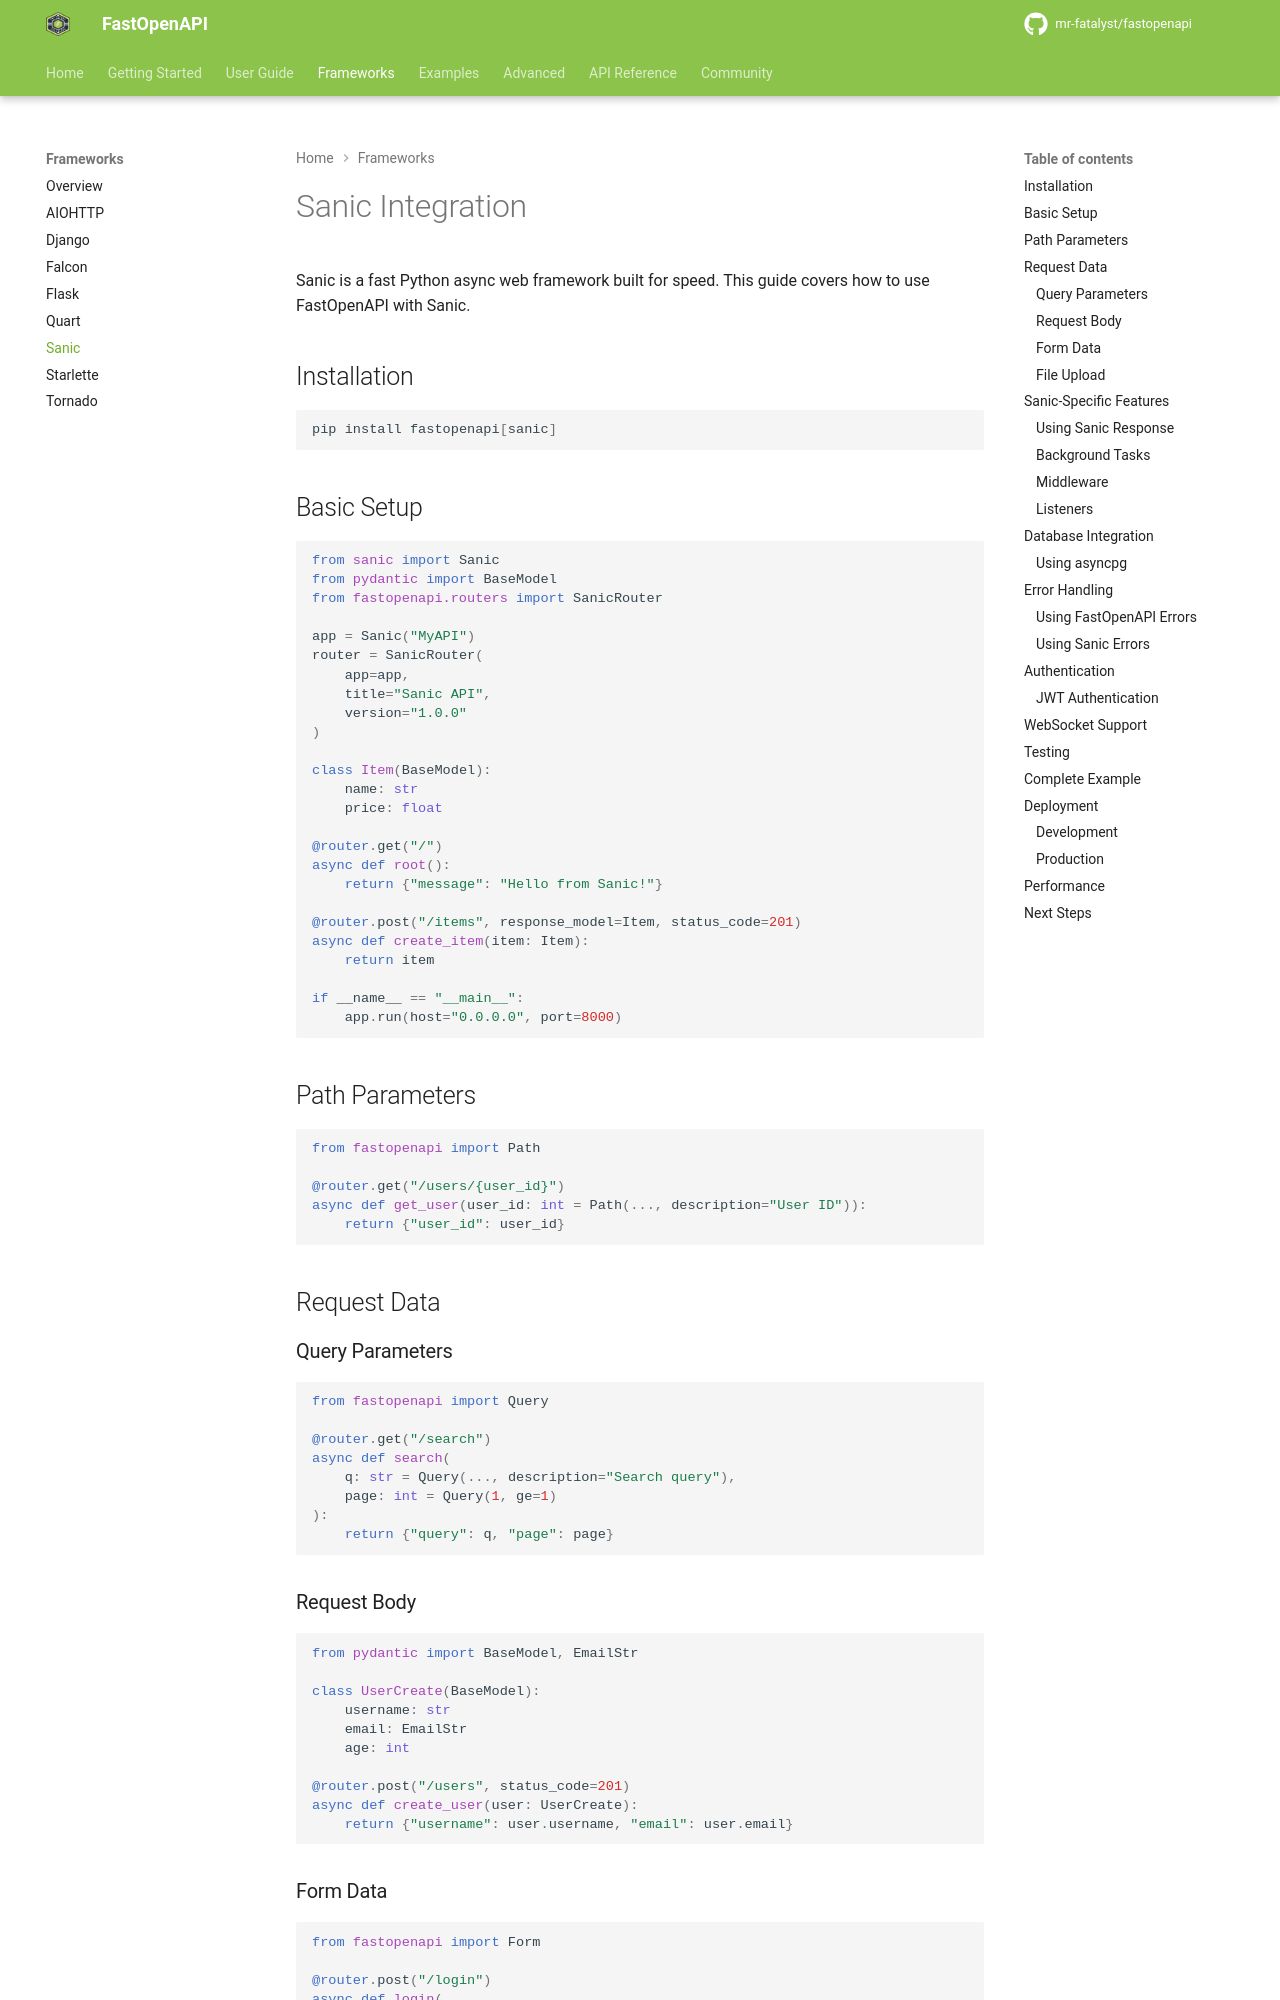

repository: mr-fatalyst/fastopenapi · page: 1.0/frameworks/sanic/index.html · generator: mkdocs

# Sanic Integration

Sanic is a fast Python async web framework built for speed. This guide covers how to use FastOpenAPI with Sanic.

## Installation

```bash
pip install fastopenapi[sanic]
```

## Basic Setup

```python
from sanic import Sanic
from pydantic import BaseModel
from fastopenapi.routers import SanicRouter

app = Sanic("MyAPI")
router = SanicRouter(
    app=app,
    title="Sanic API",
    version="1.0.0"
)

class Item(BaseModel):
    name: str
    price: float

@router.get("/")
async def root():
    return {"message": "Hello from Sanic!"}

@router.post("/items", response_model=Item, status_code=201)
async def create_item(item: Item):
    return item

if __name__ == "__main__":
    app.run(host="0.0.0.0", port=8000)
```

## Path Parameters

```python
from fastopenapi import Path

@router.get("/users/{user_id}")
async def get_user(user_id: int = Path(..., description="User ID")):
    return {"user_id": user_id}
```

## Request Data

### Query Parameters

```python
from fastopenapi import Query

@router.get("/search")
async def search(
    q: str = Query(..., description="Search query"),
    page: int = Query(1, ge=1)
):
    return {"query": q, "page": page}
```

### Request Body

```python
from pydantic import BaseModel, EmailStr

class UserCreate(BaseModel):
    username: str
    email: EmailStr
    age: int

@router.post("/users", status_code=201)
async def create_user(user: UserCreate):
    return {"username": user.username, "email": user.email}
```

### Form Data

```python
from fastopenapi import Form

@router.post("/login")
async def login(
    username: str = Form(...),
    password: str = Form(...)
):
    return {"username": username}
```

### File Upload

```python
from fastopenapi import File, FileUpload

@router.post("/upload")
async def upload_file(file: FileUpload = File(...)):
    content = await file.aread()
    return {
        "filename": file.filename,
        "size": len(content)
    }
```
